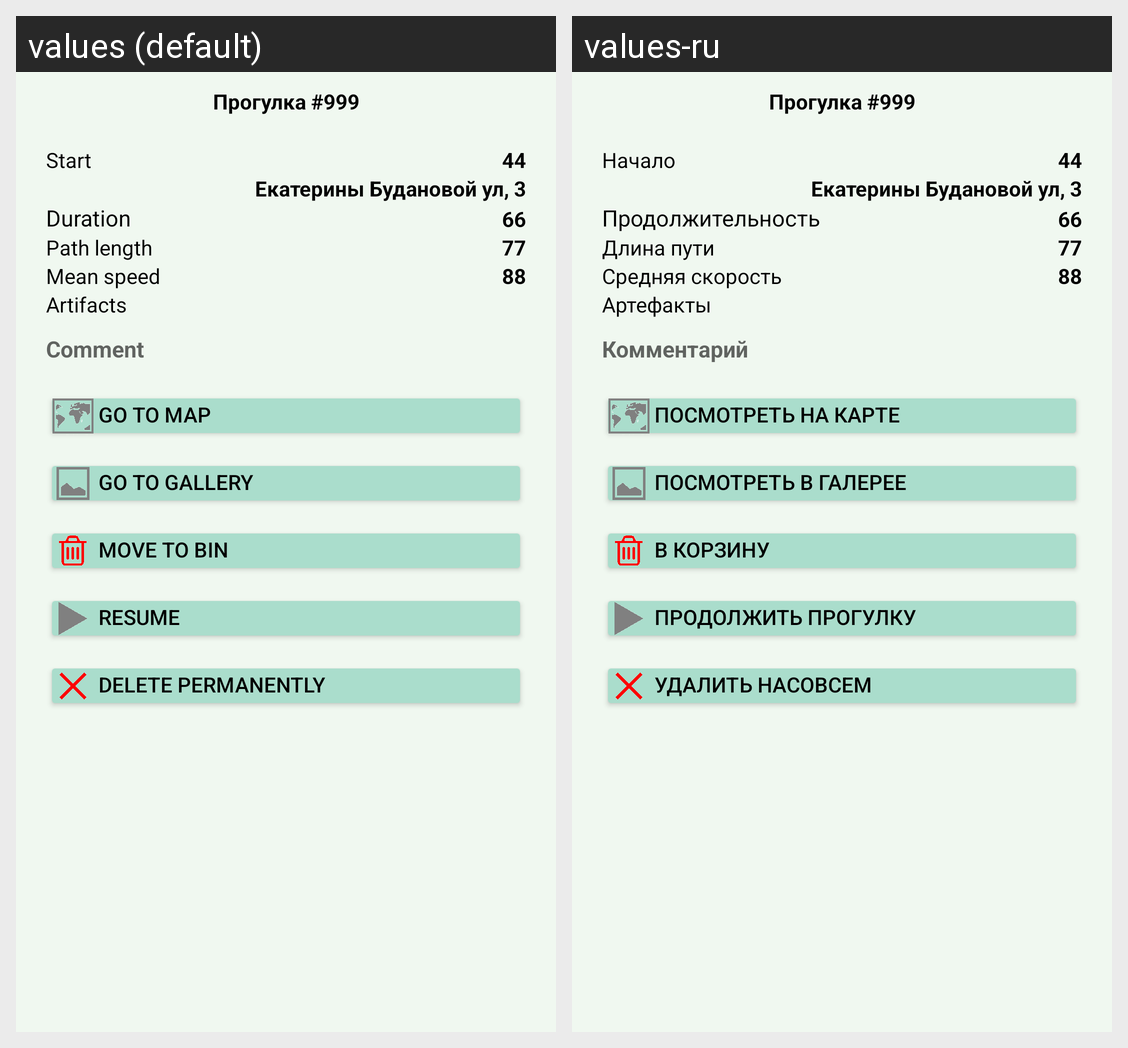

Translations of the strings shown on this Android screen, per locale in the grid:
Android screen res/layout/fragment_walkinfo.xml rendered under 2 locales, left to right: values (default), values-ru. Device: Nexus 5 (rendered at 1080×1920; each locale shown at half size, 540×960, under a caption strip naming it); theme AppThemeGreen.
Strings drawn on this screen, with the default value and each locale's value (text and hints the layout hard-codes, and strings that could not be matched under every locale, appear in the picture but are not listed):

walk_start
  values: Start
  values-ru: Начало

walk_duration
  values: Duration
  values-ru: Продолжительность

walk_length
  values: Path length
  values-ru: Длина пути

walk_mean_speed
  values: Mean speed
  values-ru: Средняя скорость

walk_artifacts
  values: Artifacts
  values-ru: Артефакты

walk_comment
  values: Comment
  values-ru: Комментарий

action_see_at_map
  values: Go to map
  values-ru: Посмотреть на карте

action_see_in_gallery
  values: Go to gallery
  values-ru: Посмотреть в галерее

action_walk_to_bin
  values: Move to bin
  values-ru: В корзину

action_walk_resume
  values: Resume
  values-ru: Продолжить прогулку

action_walk_delete
  values: Delete permanently
  values-ru: Удалить насовсем
